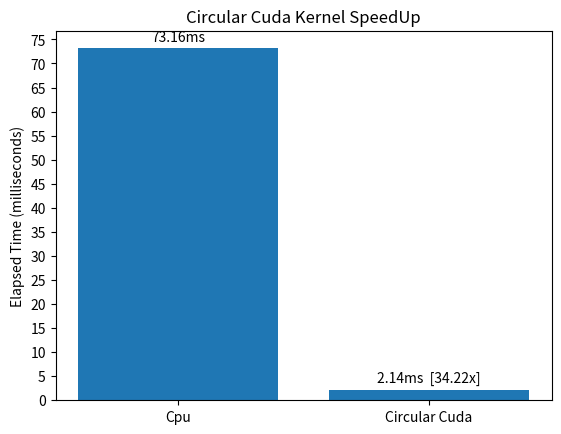

Python code for this plot:
import numpy as np
import matplotlib.pyplot as plt


def plot_speed_ups(times, labels, title=None):
    times = np.asarray(times, dtype=np.float32)
    speedups = np.round(times[0x0] / times, 0x2)

    _, ax = plt.subplots()
    if title is not None:
        ax.set_title(title)

    ax.set_ylabel('Elapsed Time (seconds)')

    bars = ax.bar(labels, times)
    for i, bar in enumerate(bars):
        height = bar.get_height()
        str = ""
        if i > 0:
            str = '{:1.3f}s  [{:1.2f}x]'.format(times[i], speedups[i])
        else:
            str = '{:1.3f}s'.format(times[i])
        ax.annotate(str,
                    xy=(bar.get_x() + bar.get_width() / 0x2, height),
                    xytext=(0x0, 0x3),
                    textcoords="offset points",
                    ha='center',
                    va='bottom')
    plt.yticks(np.arange(0, np.max(times) + 5, 5))
    plt.show()


def plot_speed_up(std, new, labels, title=None):
    speedup = np.round(std / new, 0x2)
    t =[std, new]
    _, ax = plt.subplots()
    if title is not None:
        ax.set_title(title)
    
    ax.set_ylabel('Elapsed Time (milliseconds)')

    bars = ax.bar(labels, t)
    for i, bar in enumerate(bars):
        height = bar.get_height()
        str = ""
        if i > 0:
            str = '{:1.2f}ms  [{:1.2f}x]'.format(t[i], speedup)
        else:
            str = '{:1.2f}ms'.format(t[i])
        ax.annotate(str,
            xy=(bar.get_x() + bar.get_width() / 0x2, height),
            xytext=(0x0, 0x3),
            textcoords="offset points",
            ha='center',
            va='bottom')
    plt.yticks(np.arange(0, std + 0x5, 0x5))
    plt.show()

if __name__ == '__main__':
    #plot_speed_up(73.160, 16.771, ["Cpu", "Basic Cuda"], title="Basic Cuda Kernel SpeedUp")
    #plot_speed_up(73.160, 1.1055, ["Cpu", "Tiled Cuda"], title="Tiled Cuda Kernel SpeedUp")
    plot_speed_up(73.160, 2.1381, ["Cpu", "Circular Cuda"], title="Circular Cuda Kernel SpeedUp")
